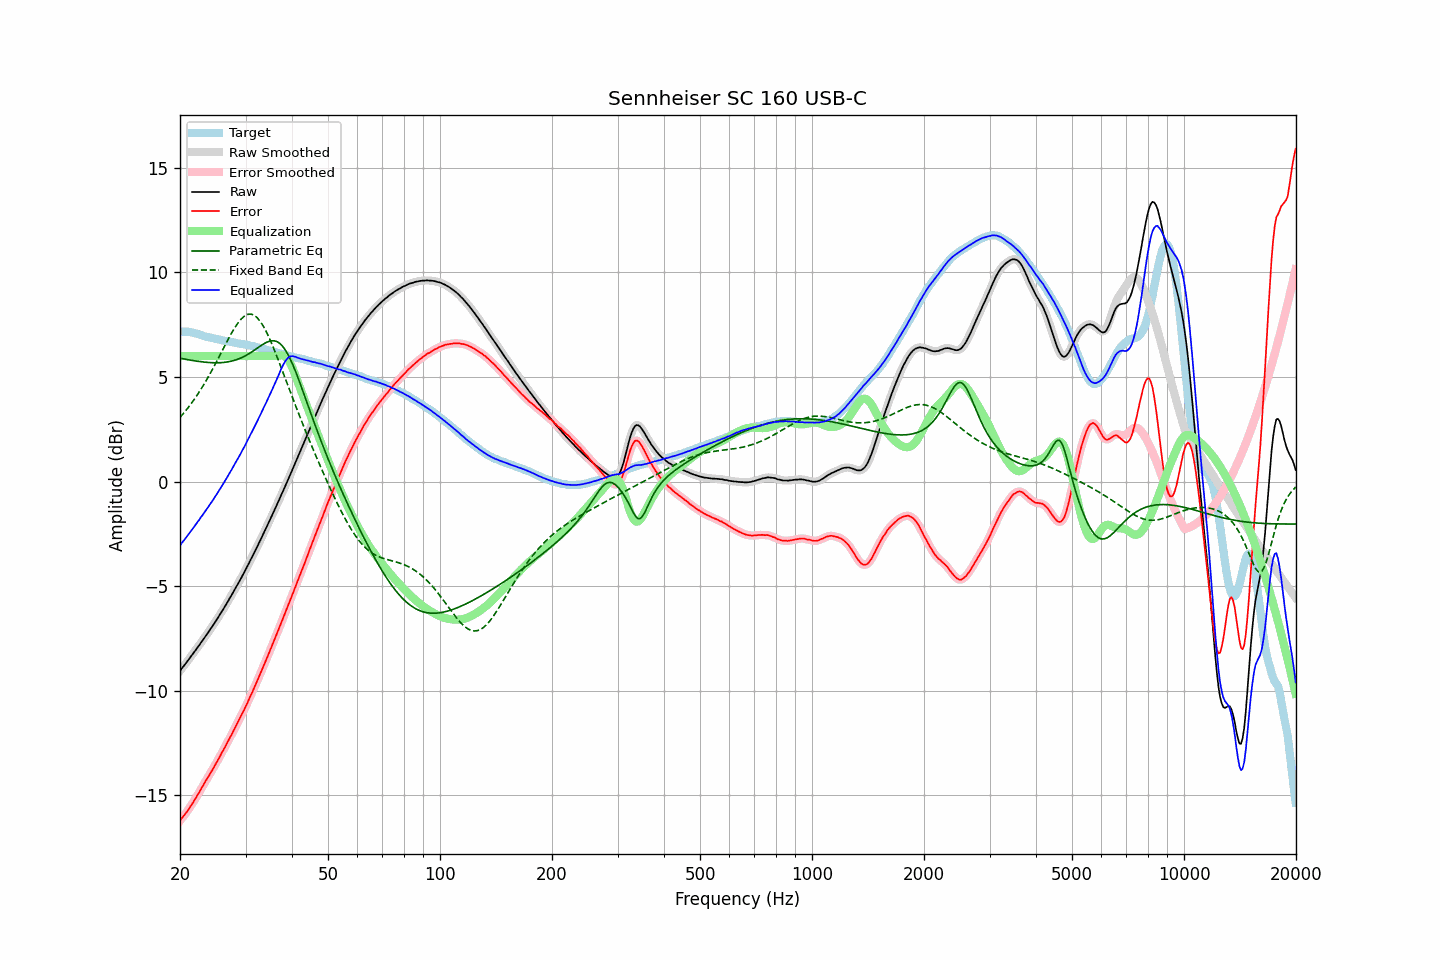

Data behind this chart, as committed beside it:
frequency, raw, error, smoothed, error_smoothed, equalization, parametric_eq, fixed_band_eq, equalized_raw, equalized_smoothed, target
20.00, -9.06, -16.23, -9.05, -16.22, 6.00, 5.90, 3.07, -3.06, -3.05, 7.17
20.20, -8.95, -16.12, -8.96, -16.13, 6.00, 5.88, 3.16, -2.95, -2.96, 7.17
20.40, -8.86, -16.03, -8.86, -16.03, 6.00, 5.87, 3.24, -2.86, -2.86, 7.17
20.61, -8.76, -15.93, -8.76, -15.93, 6.00, 5.85, 3.34, -2.76, -2.76, 7.17
20.81, -8.66, -15.83, -8.66, -15.83, 6.00, 5.84, 3.43, -2.66, -2.66, 7.17
21.02, -8.56, -15.73, -8.55, -15.72, 6.00, 5.83, 3.53, -2.56, -2.55, 7.17
21.23, -8.45, -15.60, -8.45, -15.60, 6.00, 5.81, 3.63, -2.45, -2.45, 7.15
21.44, -8.35, -15.48, -8.35, -15.49, 6.00, 5.80, 3.73, -2.35, -2.35, 7.14
21.66, -8.25, -15.37, -8.25, -15.37, 6.00, 5.79, 3.84, -2.25, -2.25, 7.12
21.87, -8.15, -15.24, -8.14, -15.24, 6.00, 5.78, 3.95, -2.15, -2.14, 7.10
22.09, -8.04, -15.12, -8.04, -15.12, 6.00, 5.76, 4.06, -2.04, -2.04, 7.09
22.31, -7.93, -14.98, -7.93, -14.99, 6.00, 5.75, 4.17, -1.93, -1.93, 7.06
22.54, -7.83, -14.87, -7.82, -14.86, 6.00, 5.74, 4.29, -1.83, -1.82, 7.04
22.76, -7.71, -14.72, -7.71, -14.72, 6.00, 5.73, 4.41, -1.71, -1.71, 7.01
22.99, -7.61, -14.59, -7.61, -14.59, 6.00, 5.72, 4.53, -1.61, -1.61, 6.98
23.22, -7.50, -14.45, -7.50, -14.45, 6.00, 5.71, 4.66, -1.50, -1.50, 6.95
23.45, -7.39, -14.32, -7.39, -14.32, 6.00, 5.71, 4.79, -1.39, -1.39, 6.93
23.69, -7.28, -14.20, -7.28, -14.19, 6.00, 5.70, 4.93, -1.28, -1.28, 6.92
23.92, -7.17, -14.07, -7.17, -14.07, 6.00, 5.69, 5.06, -1.17, -1.17, 6.90
24.16, -7.05, -13.94, -7.06, -13.94, 6.00, 5.69, 5.20, -1.05, -1.06, 6.89
24.40, -6.95, -13.82, -6.94, -13.81, 6.00, 5.68, 5.34, -0.95, -0.94, 6.87
24.65, -6.83, -13.68, -6.83, -13.68, 6.00, 5.68, 5.48, -0.83, -0.83, 6.85
24.89, -6.71, -13.53, -6.71, -13.54, 6.00, 5.68, 5.63, -0.71, -0.71, 6.83
25.14, -6.59, -13.40, -6.59, -13.40, 6.00, 5.68, 5.77, -0.59, -0.59, 6.82
25.39, -6.47, -13.26, -6.47, -13.26, 6.00, 5.68, 5.92, -0.47, -0.47, 6.79
25.65, -6.35, -13.13, -6.35, -13.12, 6.00, 5.69, 6.07, -0.35, -0.35, 6.78
25.91, -6.22, -12.97, -6.22, -12.98, 6.00, 5.69, 6.22, -0.22, -0.22, 6.75
26.16, -6.10, -12.84, -6.10, -12.84, 6.00, 5.70, 6.37, -0.10, -0.10, 6.74
26.43, -5.97, -12.70, -5.97, -12.69, 6.00, 5.70, 6.52, 0.03, 0.03, 6.73
26.69, -5.84, -12.55, -5.84, -12.55, 6.00, 5.72, 6.66, 0.16, 0.16, 6.71
26.96, -5.71, -12.41, -5.71, -12.41, 6.00, 5.73, 6.81, 0.29, 0.29, 6.70
27.23, -5.57, -12.26, -5.58, -12.26, 6.00, 5.74, 6.95, 0.43, 0.42, 6.69
27.50, -5.45, -12.12, -5.44, -12.12, 6.00, 5.76, 7.09, 0.55, 0.56, 6.68
27.77, -5.31, -11.96, -5.31, -11.96, 6.00, 5.78, 7.22, 0.69, 0.69, 6.65
28.05, -5.17, -11.81, -5.17, -11.81, 6.00, 5.80, 7.35, 0.83, 0.83, 6.64
28.33, -5.04, -11.66, -5.04, -11.66, 6.00, 5.83, 7.47, 0.96, 0.96, 6.62
28.62, -4.90, -11.51, -4.90, -11.51, 6.00, 5.85, 7.58, 1.10, 1.10, 6.61
28.90, -4.77, -11.37, -4.77, -11.36, 6.00, 5.88, 7.68, 1.23, 1.23, 6.60
29.19, -4.63, -11.20, -4.63, -11.21, 6.00, 5.91, 7.77, 1.37, 1.37, 6.58
29.48, -4.48, -11.05, -4.48, -11.05, 6.00, 5.95, 7.84, 1.52, 1.52, 6.57
29.78, -4.34, -10.90, -4.34, -10.90, 6.00, 5.99, 7.91, 1.66, 1.66, 6.56
30.08, -4.19, -10.74, -4.19, -10.74, 6.00, 6.03, 7.95, 1.81, 1.81, 6.55
30.38, -4.05, -10.58, -4.04, -10.58, 6.00, 6.07, 7.99, 1.95, 1.96, 6.53
30.68, -3.89, -10.41, -3.89, -10.41, 6.00, 6.12, 8.00, 2.11, 2.11, 6.52
30.99, -3.73, -10.23, -3.74, -10.24, 6.00, 6.17, 8.01, 2.27, 2.26, 6.50
31.30, -3.59, -10.07, -3.58, -10.07, 6.00, 6.22, 7.99, 2.41, 2.42, 6.48
31.61, -3.43, -9.90, -3.43, -9.90, 6.00, 6.27, 7.96, 2.57, 2.57, 6.47
31.93, -3.28, -9.73, -3.28, -9.72, 6.00, 6.32, 7.90, 2.72, 2.72, 6.45
32.24, -3.13, -9.54, -3.12, -9.55, 6.00, 6.38, 7.84, 2.87, 2.88, 6.42
32.57, -2.96, -9.36, -2.96, -9.37, 6.00, 6.43, 7.75, 3.04, 3.04, 6.40
32.89, -2.81, -9.20, -2.80, -9.19, 6.00, 6.48, 7.65, 3.19, 3.20, 6.39
33.22, -2.64, -9.00, -2.64, -9.00, 6.00, 6.53, 7.53, 3.36, 3.36, 6.36
33.55, -2.48, -8.82, -2.48, -8.82, 6.00, 6.58, 7.41, 3.52, 3.52, 6.35
33.89, -2.32, -8.64, -2.32, -8.64, 6.00, 6.63, 7.27, 3.68, 3.68, 6.32
34.23, -2.16, -8.46, -2.16, -8.46, 6.00, 6.66, 7.12, 3.84, 3.84, 6.30
34.57, -1.99, -8.26, -1.99, -8.27, 6.00, 6.70, 6.95, 4.01, 4.01, 6.28
34.92, -1.83, -8.08, -1.83, -8.08, 6.00, 6.72, 6.79, 4.17, 4.17, 6.25
35.27, -1.66, -7.90, -1.66, -7.90, 6.00, 6.73, 6.61, 4.34, 4.34, 6.24
35.62, -1.49, -7.71, -1.49, -7.71, 6.00, 6.74, 6.42, 4.51, 4.51, 6.22
35.97, -1.33, -7.52, -1.32, -7.52, 6.00, 6.72, 6.23, 4.67, 4.68, 6.19
... 635 more rows
